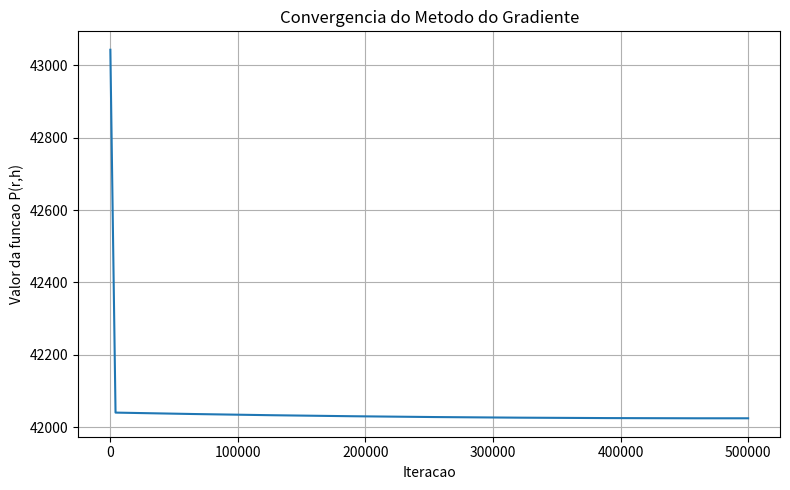

Recreate this plot in Python.
import math
import matplotlib.pyplot as plt

CUSTO_BASE = 150.0     # R$ por m^2
CUSTO_LATERAL = 100.0  # R$ por m^2
CUSTO_TETO = 200.0     # R$ por m^2
VOLUME_MINIMO = 500.0  # R$ por m^3

def custo(r, h):
    area_base = math.pi * r**2
    area_lateral = 2 * math.pi * r * h
    area_teto = math.pi * r**2
    return CUSTO_BASE * area_base + CUSTO_LATERAL * area_lateral + CUSTO_TETO * area_teto


def restricao(r, h):
    volume = math.pi * r**2 * h
    return VOLUME_MINIMO - volume

def penalizacao(r, h, mu):
    g = restricao(r, h)
    return custo(r, h) + mu * (max(0.0, g)) ** 2

def derivadas_numericas(r, h, mu, delta=1e-5):
    P_atual = penalizacao(r, h, mu)
    dP_dr = (penalizacao(r + delta, h, mu) - P_atual) / delta
    dP_dh = (penalizacao(r, h + delta, mu) - P_atual) / delta
    return dP_dr, dP_dh

def metodo_do_gradiente(r0, h0, mu, alpha, delta=1e-5, max_iteracoes=20000, tolerancia=1e-8):

    r, h = r0, h0
    historico_P = [penalizacao(r, h, mu)]
    for _ in range(max_iteracoes):
        dP_dr, dP_dh = derivadas_numericas(r, h, mu, delta)
        r_novo = r - alpha * dP_dr
        h_novo = h - alpha * dP_dh
        r_novo = max(r_novo, 1e-6)
        h_novo = max(h_novo, 1e-6)
        variacao = abs(r_novo - r) + abs(h_novo - h)
        r, h = r_novo, h_novo
        historico_P.append(penalizacao(r, h, mu))
        if variacao < tolerancia:
            break
    return r, h, custo(r, h), historico_P

if __name__ == "__main__":
    r0, h0 = 3.5, 12.0
    mu = 1e4
    alpha = 1e-9
    r_otimo, h_otimo, custo_otimo, historico = metodo_do_gradiente(
        r0, h0, mu, alpha, max_iteracoes=500000, tolerancia=1e-10
    )
    volume_final = math.pi * r_otimo**2 * h_otimo
    print("=" * 50)
    print("Resultado da otimizacao")
    print("=" * 50)
    print(f"mu = {mu:.0e}, alpha = {alpha:.0e}")
    print(f"Numero de iteracoes ate convergir: {len(historico) - 1}")
    print(f"Raio otimo (r):   {r_otimo:.4f} m")
    print(f"Altura otima (h): {h_otimo:.4f} m")
    print(f"Volume final:     {volume_final:.4f} m^3 (minimo exigido: {VOLUME_MINIMO} m^3)")
    print(f"Custo minimo:     R$ {custo_otimo:.2f}")

plt.figure(figsize=(8, 5))
plt.plot(historico[1:])
plt.xlabel("Iteracao")
plt.ylabel("Valor da funcao P(r,h)")
plt.title("Convergencia do Metodo do Gradiente")
plt.grid(True)
plt.tight_layout()
plt.savefig("convergencia.png", dpi=150)
print("\nGrafico de convergencia salvo em convergencia.png")
